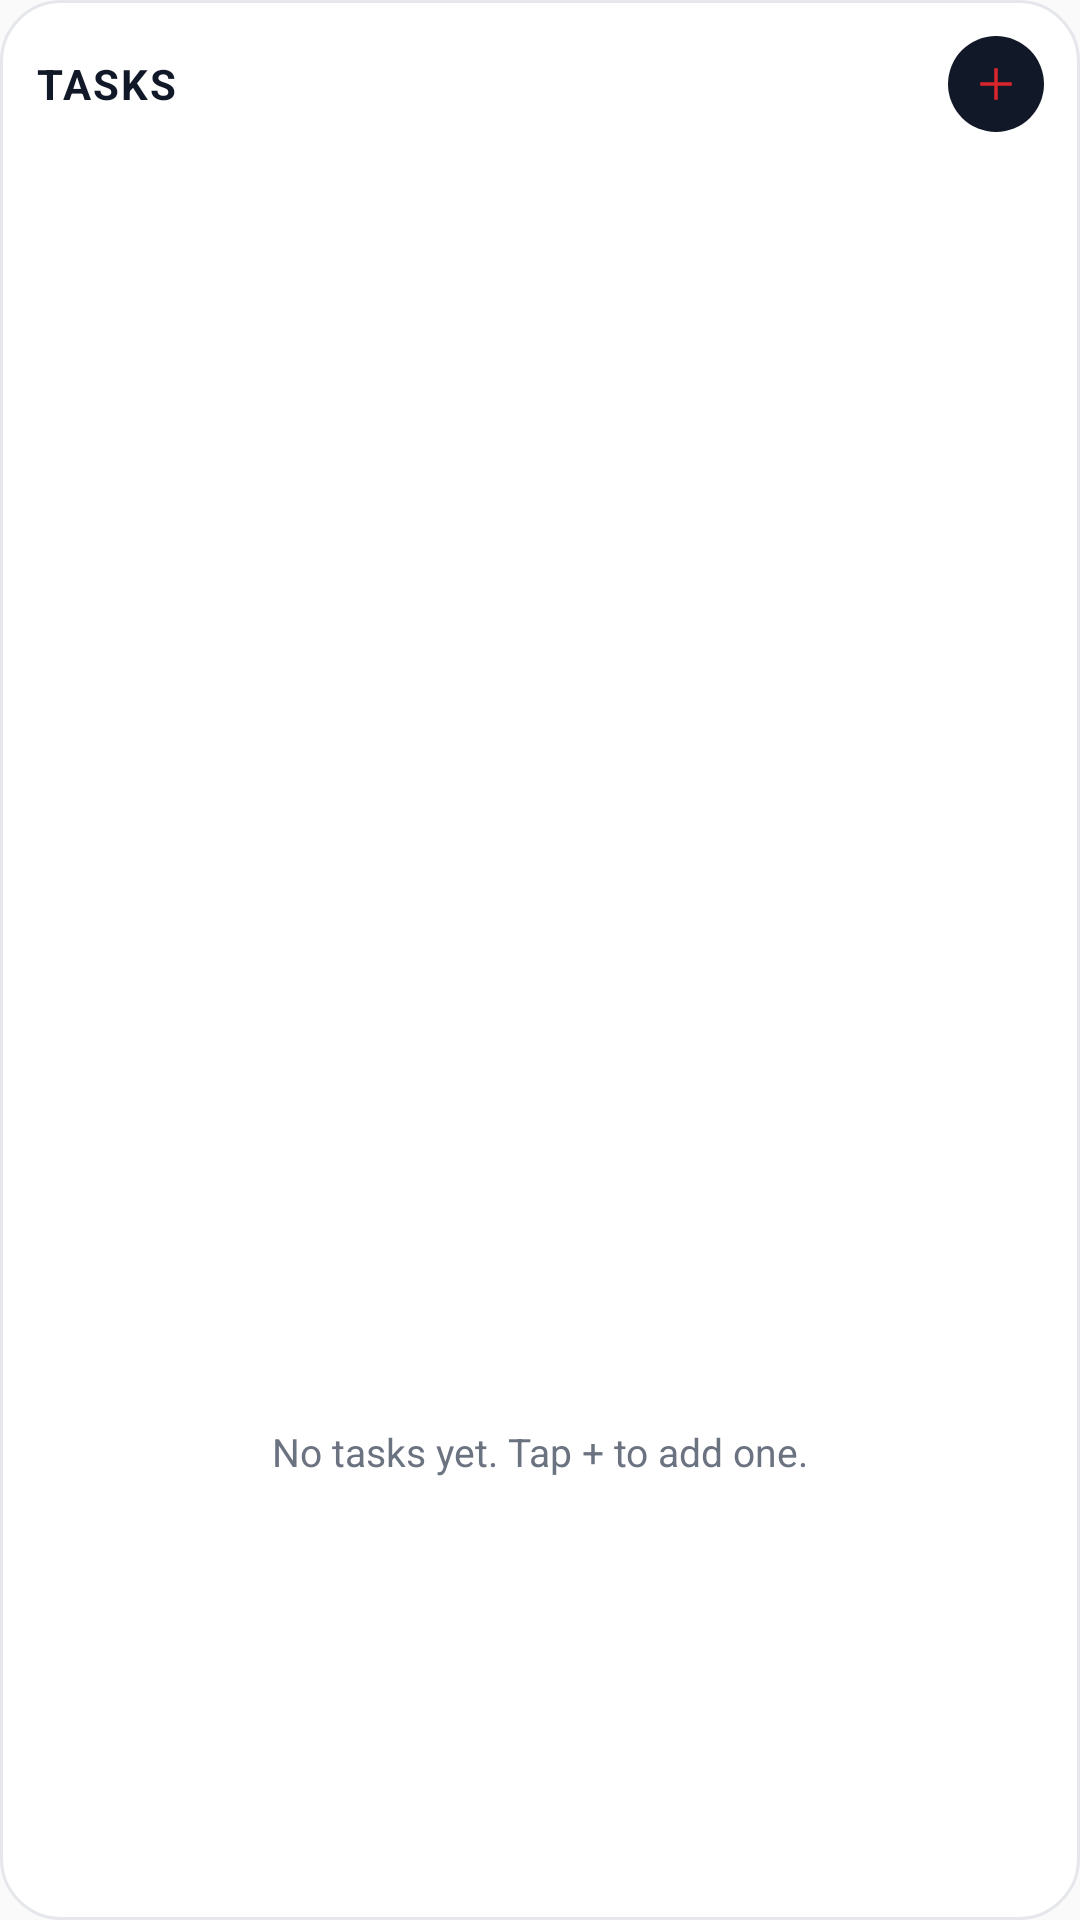

The Android layout XML behind this screen, and the referenced resources:
<!-- AndroidManifest.xml: application theme AppTheme -->
<!-- res/layout/widget_tasks_list.xml -->
<?xml version="1.0" encoding="utf-8"?>
<LinearLayout xmlns:android="http://schemas.android.com/apk/res/android"
    android:id="@+id/widget_root"
    android:layout_width="match_parent"
    android:layout_height="match_parent"
    android:orientation="vertical"
    android:padding="12dp"
    android:background="@drawable/widget_bg">

    
    <LinearLayout
        android:layout_width="match_parent"
        android:layout_height="wrap_content"
        android:orientation="horizontal"
        android:gravity="center_vertical"
        android:layout_marginBottom="8dp">

        <TextView
            android:id="@+id/widget_title"
            android:layout_width="0dp"
            android:layout_height="wrap_content"
            android:layout_weight="1"
            android:text="TASKS"
            android:textColor="#111827"
            android:textStyle="bold"
            android:textSize="14sp"
            android:letterSpacing="0.05" />

        <ImageView
            android:id="@+id/widget_quick_add"
            android:layout_width="32dp"
            android:layout_height="32dp"
            android:padding="7dp"
            android:background="@drawable/widget_quick_add_bg"
            android:src="@drawable/ic_widget_plus"
            android:contentDescription="Quick add task" />
    </LinearLayout>

    
    <ListView
        android:id="@+id/widget_tasks_list"
        android:layout_width="match_parent"
        android:layout_height="0dp"
        android:layout_weight="1"
        android:divider="#E5E7EB"
        android:dividerHeight="1dp"
        android:listSelector="@android:color/transparent"
        android:scrollbars="none" />

    
    <TextView
        android:id="@+id/widget_empty"
        android:layout_width="match_parent"
        android:layout_height="0dp"
        android:layout_weight="1"
        android:gravity="center"
        android:text="No tasks yet. Tap + to add one."
        android:textColor="#6B7280"
        android:textSize="13sp" />
</LinearLayout>
<!-- resources referenced by this layout -->
<resources>
  <!-- drawable ic_widget_plus (drawable) -->
  <?xml version="1.0" encoding="utf-8"?>
  <vector xmlns:android="http://schemas.android.com/apk/res/android"
      android:width="24dp"
      android:height="24dp"
      android:viewportWidth="24"
      android:viewportHeight="24">
      <path
          android:fillColor="#db252d"
          android:pathData="M11.25,5 L12.75,5 L12.75,11.25 L19,11.25 L19,12.75 L12.75,12.75 L12.75,19 L11.25,19 L11.25,12.75 L5,12.75 L5,11.25 L11.25,11.25 Z"/>
  </vector>
  <!-- drawable widget_bg (drawable) -->
  <?xml version="1.0" encoding="utf-8"?>
  <shape xmlns:android="http://schemas.android.com/apk/res/android" android:shape="rectangle">
      <solid android:color="@color/widget_bg" />
      <corners android:radius="20dp" />
      <stroke android:width="1dp" android:color="@color/widget_divider" />
  </shape>
  <!-- drawable widget_quick_add_bg (drawable) -->
  <?xml version="1.0" encoding="utf-8"?>
  <shape xmlns:android="http://schemas.android.com/apk/res/android" android:shape="oval">
      <solid android:color="#111827" />
      <size android:width="32dp" android:height="32dp" />
  </shape>
  <style name="AppTheme" parent="Theme.AppCompat.Light.DarkActionBar">
          <item name="colorPrimary">@color/colorPrimary</item>
          <item name="colorPrimaryDark">@color/colorPrimaryDark</item>
          <item name="colorAccent">@color/colorAccent</item>
      </style>
  <color name="widget_bg">#FFFFFFFF</color>
  <color name="widget_divider">#FFE5E7EB</color>
  <color name="colorPrimary">#db252d</color>
  <color name="colorPrimaryDark">#b51e25</color>
  <color name="colorAccent">#db252d</color>
</resources>
